Image classification data set "dataset" (akifsari-dev/derin_ogrenme on GitHub). Class labels (4): address, company, date, total.

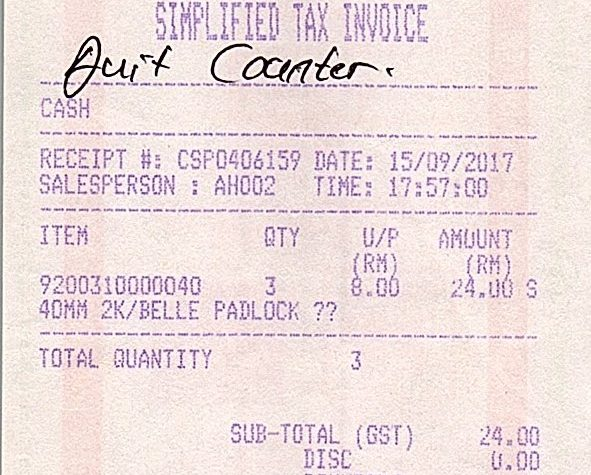
Label: date

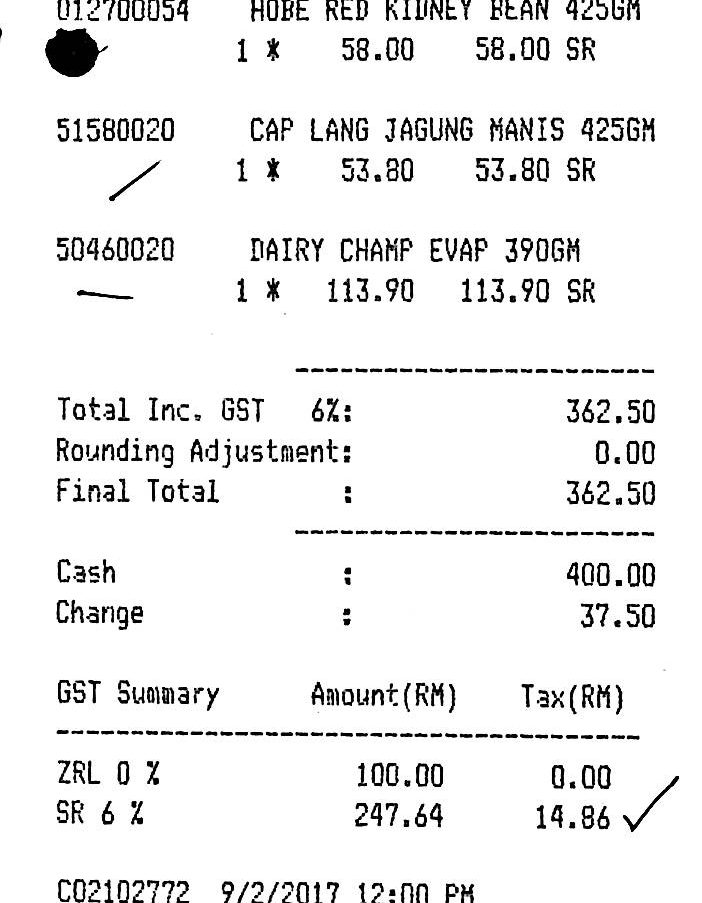
Label: total

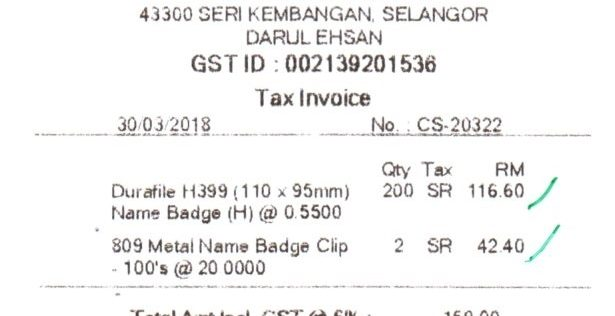
Label: date

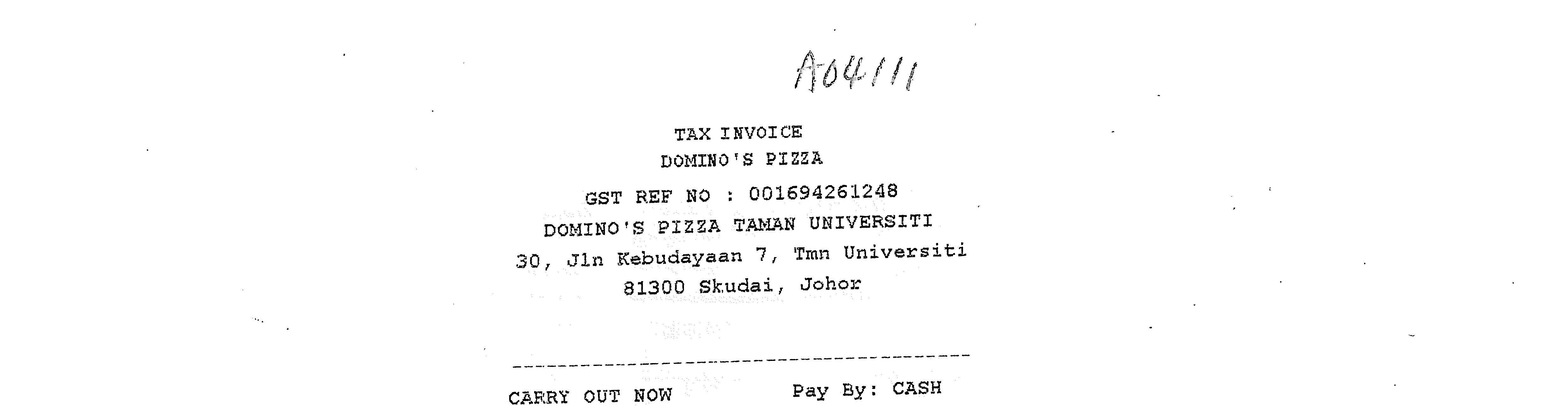
Label: company

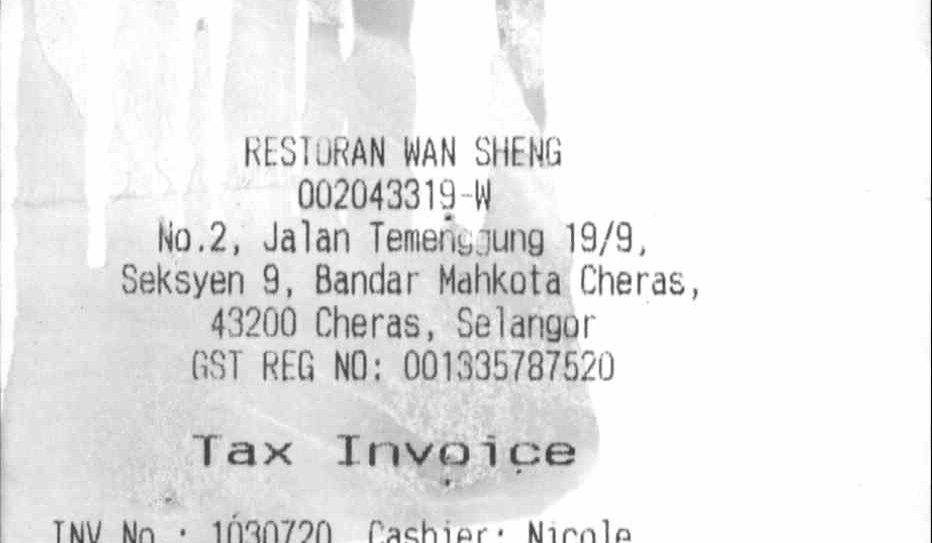
Label: address

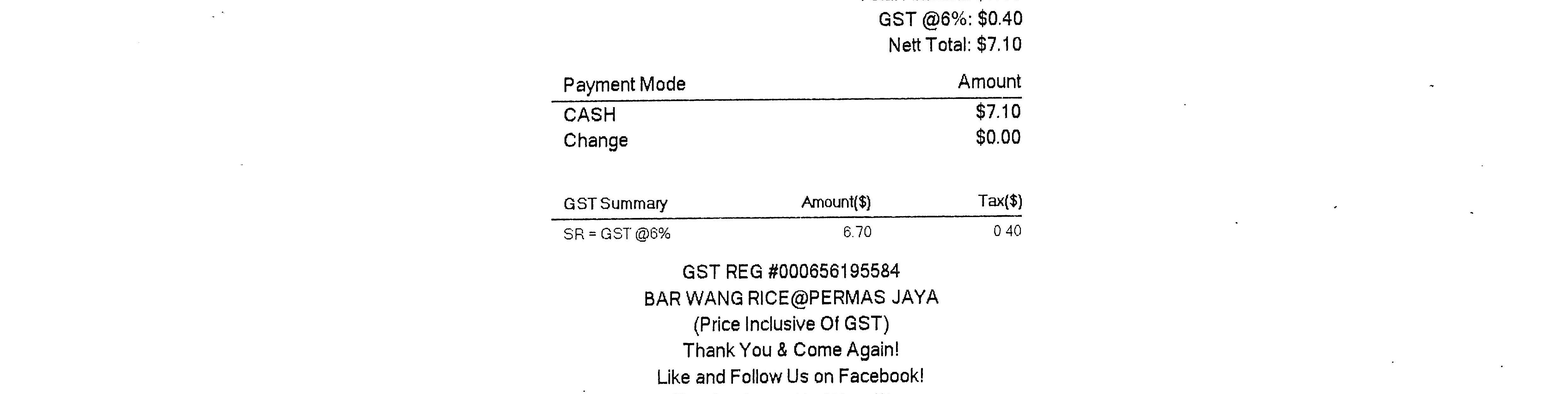
Label: total
